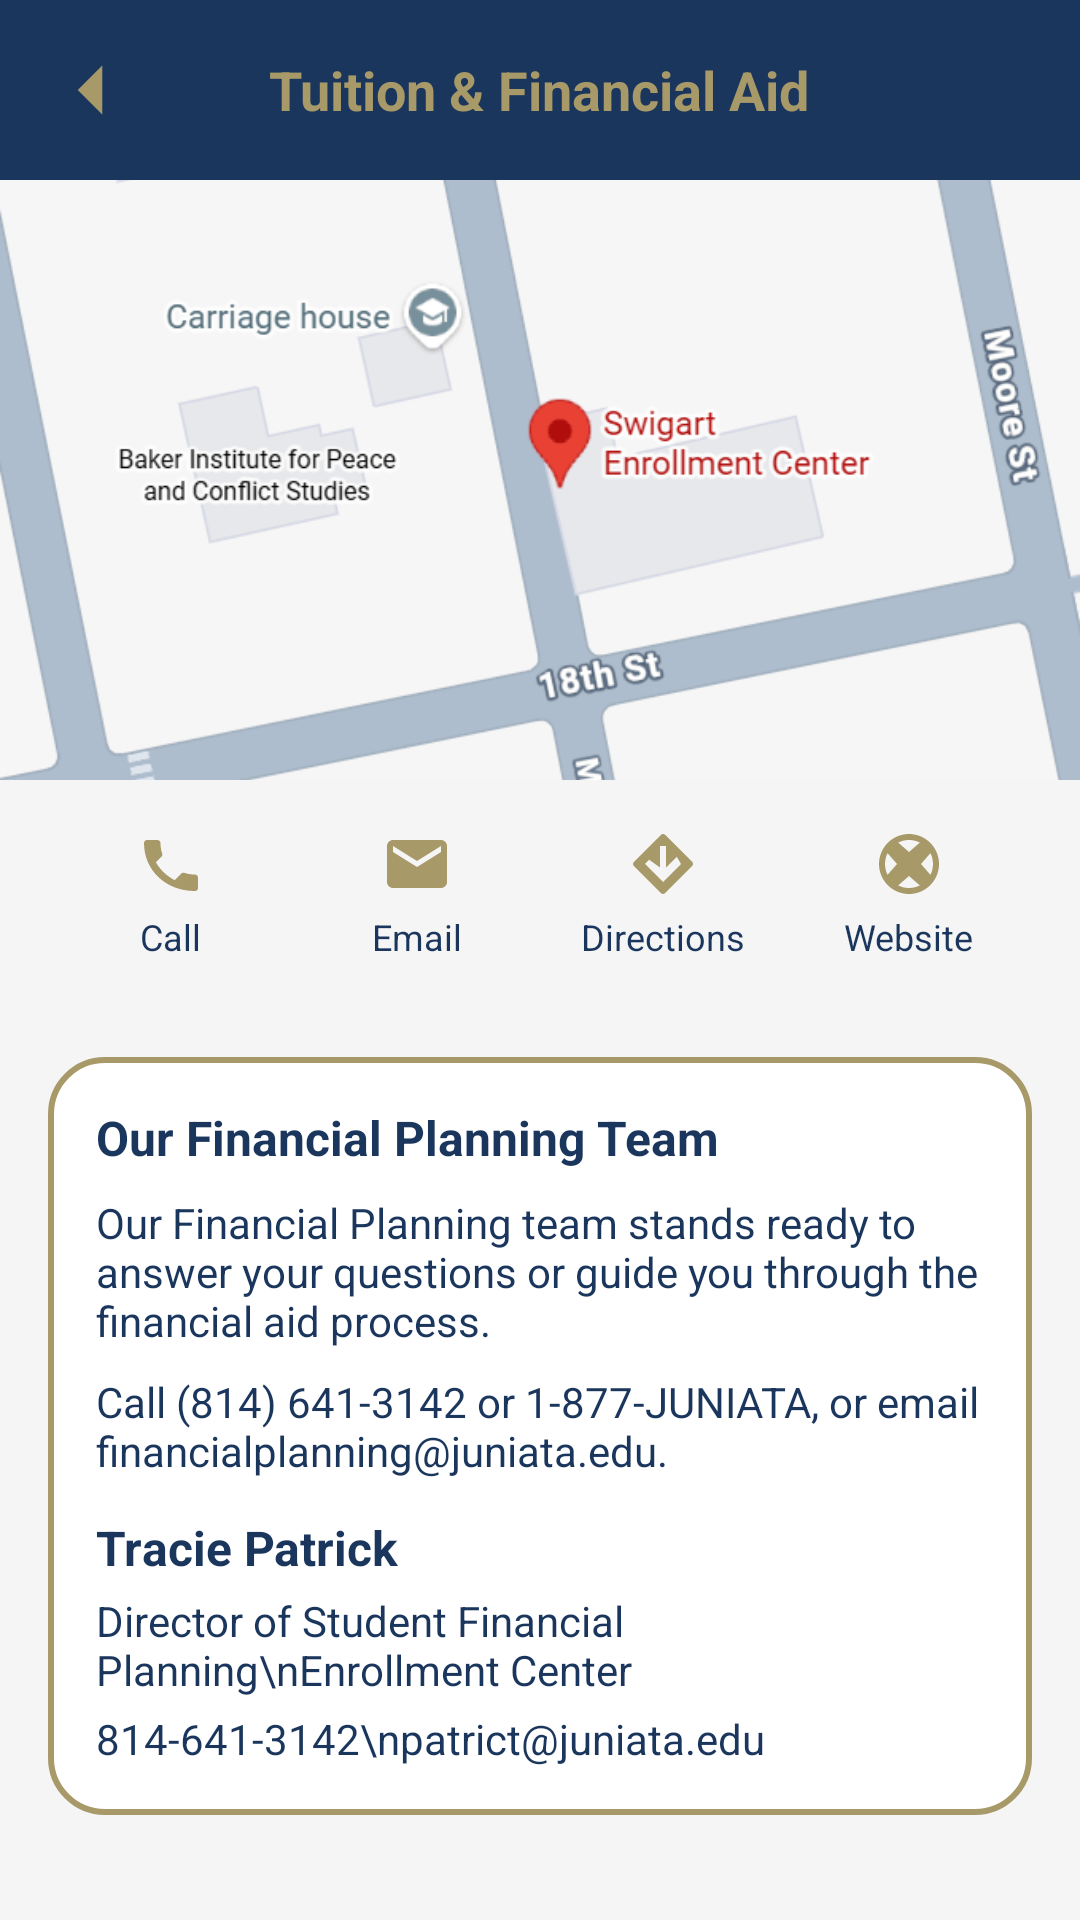

The Android layout XML behind this screen, and the referenced resources:
<!-- AndroidManifest.xml: application theme Theme.MyJuniataApp -->
<!-- res/layout/activity_finance_detail_tuition.xml -->
<?xml version="1.0" encoding="utf-8"?>
<LinearLayout xmlns:android="http://schemas.android.com/apk/res/android"
    xmlns:tools="http://schemas.android.com/tools"
    android:orientation="vertical"
    android:layout_width="match_parent"
    android:layout_height="match_parent"
    android:background="@color/jc_light_bg">

    
    <RelativeLayout
        android:layout_width="match_parent"
        android:layout_height="60dp"
        android:background="@color/jc_blue">

        <ImageView
            android:id="@+id/btnBack"
            android:layout_width="28dp"
            android:layout_height="28dp"
            android:layout_centerVertical="true"
            android:layout_marginStart="16dp"
            android:src="@drawable/ic_back"
            android:tint="@color/jc_gold"
            tools:ignore="UseAppTint" />

        <TextView
            android:id="@+id/tvHeader"
            android:layout_width="wrap_content"
            android:layout_height="wrap_content"
            android:layout_centerInParent="true"
            android:text="Tuition &amp; Financial Aid"
            android:textSize="18sp"
            android:textStyle="bold"
            android:textColor="@color/jc_gold" />
    </RelativeLayout>

    
    <ImageView
        android:id="@+id/imgHeader"
        android:layout_width="match_parent"
        android:layout_height="200dp"
        android:scaleType="centerCrop"
        android:src="@drawable/financial_detail_center"
        android:contentDescription="Tuition and Financial Aid" />

    
    <LinearLayout
        android:layout_width="match_parent"
        android:layout_height="wrap_content"
        android:orientation="horizontal"
        android:gravity="center"
        android:padding="16dp">

        
        <LinearLayout
            android:id="@+id/btnCall"
            android:layout_width="0dp"
            android:layout_height="wrap_content"
            android:layout_weight="1"
            android:orientation="vertical"
            android:gravity="center">

            <ImageView
                android:layout_width="24dp"
                android:layout_height="24dp"
                android:src="@drawable/ic_call"
                android:tint="@color/jc_gold"
                tools:ignore="UseAppTint" />

            <TextView
                android:layout_width="wrap_content"
                android:layout_height="wrap_content"
                android:text="Call"
                android:textSize="12sp"
                android:textColor="@color/jc_blue"
                android:layout_marginTop="4dp" />
        </LinearLayout>

        
        <LinearLayout
            android:id="@+id/btnEmail"
            android:layout_width="0dp"
            android:layout_height="wrap_content"
            android:layout_weight="1"
            android:orientation="vertical"
            android:gravity="center">

            <ImageView
                android:layout_width="24dp"
                android:layout_height="24dp"
                android:src="@drawable/ic_email"
                android:tint="@color/jc_gold"
                tools:ignore="UseAppTint" />

            <TextView
                android:layout_width="wrap_content"
                android:layout_height="wrap_content"
                android:text="Email"
                android:textSize="12sp"
                android:textColor="@color/jc_blue"
                android:layout_marginTop="4dp" />
        </LinearLayout>

        
        <LinearLayout
            android:id="@+id/btnDirections"
            android:layout_width="0dp"
            android:layout_height="wrap_content"
            android:layout_weight="1"
            android:orientation="vertical"
            android:gravity="center">

            <ImageView
                android:layout_width="24dp"
                android:layout_height="24dp"
                android:src="@drawable/ic_directions"
                android:tint="@color/jc_gold"
                tools:ignore="UseAppTint" />

            <TextView
                android:layout_width="wrap_content"
                android:layout_height="wrap_content"
                android:text="Directions"
                android:textSize="12sp"
                android:textColor="@color/jc_blue"
                android:layout_marginTop="4dp" />
        </LinearLayout>

        
        <LinearLayout
            android:id="@+id/btnWebsite"
            android:layout_width="0dp"
            android:layout_height="wrap_content"
            android:layout_weight="1"
            android:orientation="vertical"
            android:gravity="center">

            <ImageView
                android:layout_width="24dp"
                android:layout_height="24dp"
                android:src="@drawable/ic_web"
                android:tint="@color/jc_gold"
                tools:ignore="UseAppTint" />

            <TextView
                android:layout_width="wrap_content"
                android:layout_height="wrap_content"
                android:text="Website"
                android:textSize="12sp"
                android:textColor="@color/jc_blue"
                android:layout_marginTop="4dp" />
        </LinearLayout>
    </LinearLayout>

    
    <ScrollView
        android:layout_width="match_parent"
        android:layout_height="wrap_content">

        <LinearLayout
            android:layout_width="match_parent"
            android:layout_height="wrap_content"
            android:orientation="vertical"
            android:layout_margin="16dp"
            android:padding="16dp"
            android:background="@drawable/jc_card_outline">

            <TextView
                android:layout_width="match_parent"
                android:layout_height="wrap_content"
                android:text="Our Financial Planning Team"
                android:textStyle="bold"
                android:textSize="16sp"
                android:textColor="@color/jc_blue" />

            <TextView
                android:layout_width="match_parent"
                android:layout_height="wrap_content"
                android:text="Our Financial Planning team stands ready to answer your questions or guide you through the financial aid process."
                android:textColor="@color/jc_blue"
                android:layout_marginTop="8dp" />

            <TextView
                android:layout_width="match_parent"
                android:layout_height="wrap_content"
                android:text="Call (814) 641-3142 or 1-877-JUNIATA, or email financialplanning@juniata.edu."
                android:textColor="@color/jc_blue"
                android:layout_marginTop="8dp" />

            <TextView
                android:layout_width="match_parent"
                android:layout_height="wrap_content"
                android:text="Tracie Patrick"
                android:textStyle="bold"
                android:textSize="16sp"
                android:textColor="@color/jc_blue"
                android:layout_marginTop="12dp" />

            <TextView
                android:layout_width="match_parent"
                android:layout_height="wrap_content"
                android:text="Director of Student Financial Planning\nEnrollment Center"
                android:textColor="@color/jc_blue"
                android:layout_marginTop="4dp" />

            <TextView
                android:layout_width="match_parent"
                android:layout_height="wrap_content"
                android:text="814-641-3142\npatrict@juniata.edu"
                android:textColor="@color/jc_blue"
                android:layout_marginTop="4dp" />
        </LinearLayout>
    </ScrollView>

</LinearLayout>
<!-- resources referenced by this layout -->
<resources>
  <color name="jc_blue">#1B365D</color>
  <color name="jc_gold">#A89968</color>
  <color name="jc_light_bg">#F5F5F5</color>
  <!-- drawable financial_detail_center: png bitmap (drawable, 56853 bytes) -->
  <!-- drawable ic_back (drawable) -->
  <vector xmlns:android="http://schemas.android.com/apk/res/android"
      android:width="24dp"
      android:height="24dp"
      android:viewportWidth="24"
      android:viewportHeight="24">
      <path
          android:fillColor="@color/jc_gold"
          android:pathData="M15.5,19l-7,-7 7,-7" />
  </vector>
  <!-- drawable ic_call (drawable) -->
  <vector xmlns:android="http://schemas.android.com/apk/res/android"
      android:width="24dp"
      android:height="24dp"
      android:viewportWidth="24"
      android:viewportHeight="24">
      <path
          android:fillColor="#A89968"
          android:pathData="M6.62,10.79c1.44,2.83 3.76,5.14 6.59,6.59l2.2,-2.2c0.27,-0.27 0.67,-0.36 1.02,-0.24 1.12,0.37 2.33,0.57 3.57,0.57 0.55,0 1,0.45 1,1v3.5c0,0.55 -0.45,1 -1,1C10.07,21 3,13.93 3,5c0,-0.55 0.45,-1 1,-1H7.5c0.55,0 1,0.45 1,1 0,1.25 0.2,2.45 0.57,3.57 0.11,0.35 0.03,0.74 -0.25,1.02l-2.2,2.2z"/>
  </vector>
  <!-- drawable ic_directions (drawable) -->
  <vector xmlns:android="http://schemas.android.com/apk/res/android"
      android:width="24dp"
      android:height="24dp"
      android:viewportWidth="24"
      android:viewportHeight="24">
      <path
          android:fillColor="#A89968"
          android:pathData="M21.71,11.29l-9,-9c-0.39,-0.39 -1.02,-0.39 -1.41,0l-9,9c-0.39,0.39 -0.39,1.02 0,1.41l9,9c0.39,0.39 1.02,0.39 1.41,0l9,-9c0.39,-0.39 0.39,-1.02 0,-1.41zM12,18l-6,-6l1.41,-1.41L11,13.17V6h2v7.17l3.59,-3.59L18,12l-6,6z"/>
  </vector>
  <!-- drawable ic_email (drawable) -->
  <vector xmlns:android="http://schemas.android.com/apk/res/android"
      android:width="24dp"
      android:height="24dp"
      android:viewportWidth="24"
      android:viewportHeight="24">
      <path
          android:fillColor="#A89968"
          android:pathData="M20,4H4c-1.1,0 -2,0.9 -2,2v12c0,1.1 0.9,2 2,2h16c1.1,0 2,-0.9 2,-2V6c0,-1.1 -0.9,-2 -2,-2zM20,8l-8,5 -8,-5V6l8,5 8,-5v2z"/>
  </vector>
  <!-- drawable ic_web (drawable) -->
  <vector xmlns:android="http://schemas.android.com/apk/res/android"
      android:width="24dp"
      android:height="24dp"
      android:viewportWidth="24"
      android:viewportHeight="24">
      <path
          android:fillColor="#A89968"
          android:pathData="M12,2C6.48,2 2,6.48 2,12s4.48,10 10,10 10,-4.48 10,-10S17.52,2 12,2zM4,12c0,-1.3 0.31,-2.53 0.85,-3.61L8,12 4.85,15.61C4.31,14.53 4,13.3 4,12zM12,20c-1.3,0 -2.53,-0.31 -3.61,-0.85L12,16l3.61,3.15C14.53,19.69 13.3,20 12,20zM12,8l-3.61,-3.15C9.47,4.31 10.7,4 12,4s2.53,0.31 3.61,0.85L12,8zm4,4l3.15,-3.61C19.69,9.47 20,10.7 20,12s-0.31,2.53 -0.85,3.61L16,12z"/>
  </vector>
  <!-- drawable jc_card_outline (drawable) -->
  <?xml version="1.0" encoding="utf-8"?>
  <shape xmlns:android="http://schemas.android.com/apk/res/android">
  
      
      <solid android:color="@android:color/white" />
  
      
      <stroke
          android:width="2dp"
          android:color="@color/jc_gold" />
  
      
      <corners android:radius="18dp" />
  
      
      <padding
          android:left="8dp"
          android:top="8dp"
          android:right="8dp"
          android:bottom="8dp" />
  
  </shape>
  <style name="Theme.MyJuniataApp" parent="Theme.MaterialComponents.DayNight.NoActionBar">
  
          <item name="colorPrimary">@color/jc_blue</item>
          <item name="colorPrimaryVariant">@color/jc_blue</item>
          <item name="colorOnPrimary">@color/jc_gold</item>
  
          <item name="android:statusBarColor">@color/jc_blue</item>
  
          
          <item name="android:windowBackground">@color/jc_blue</item>
  
      </style>
</resources>
